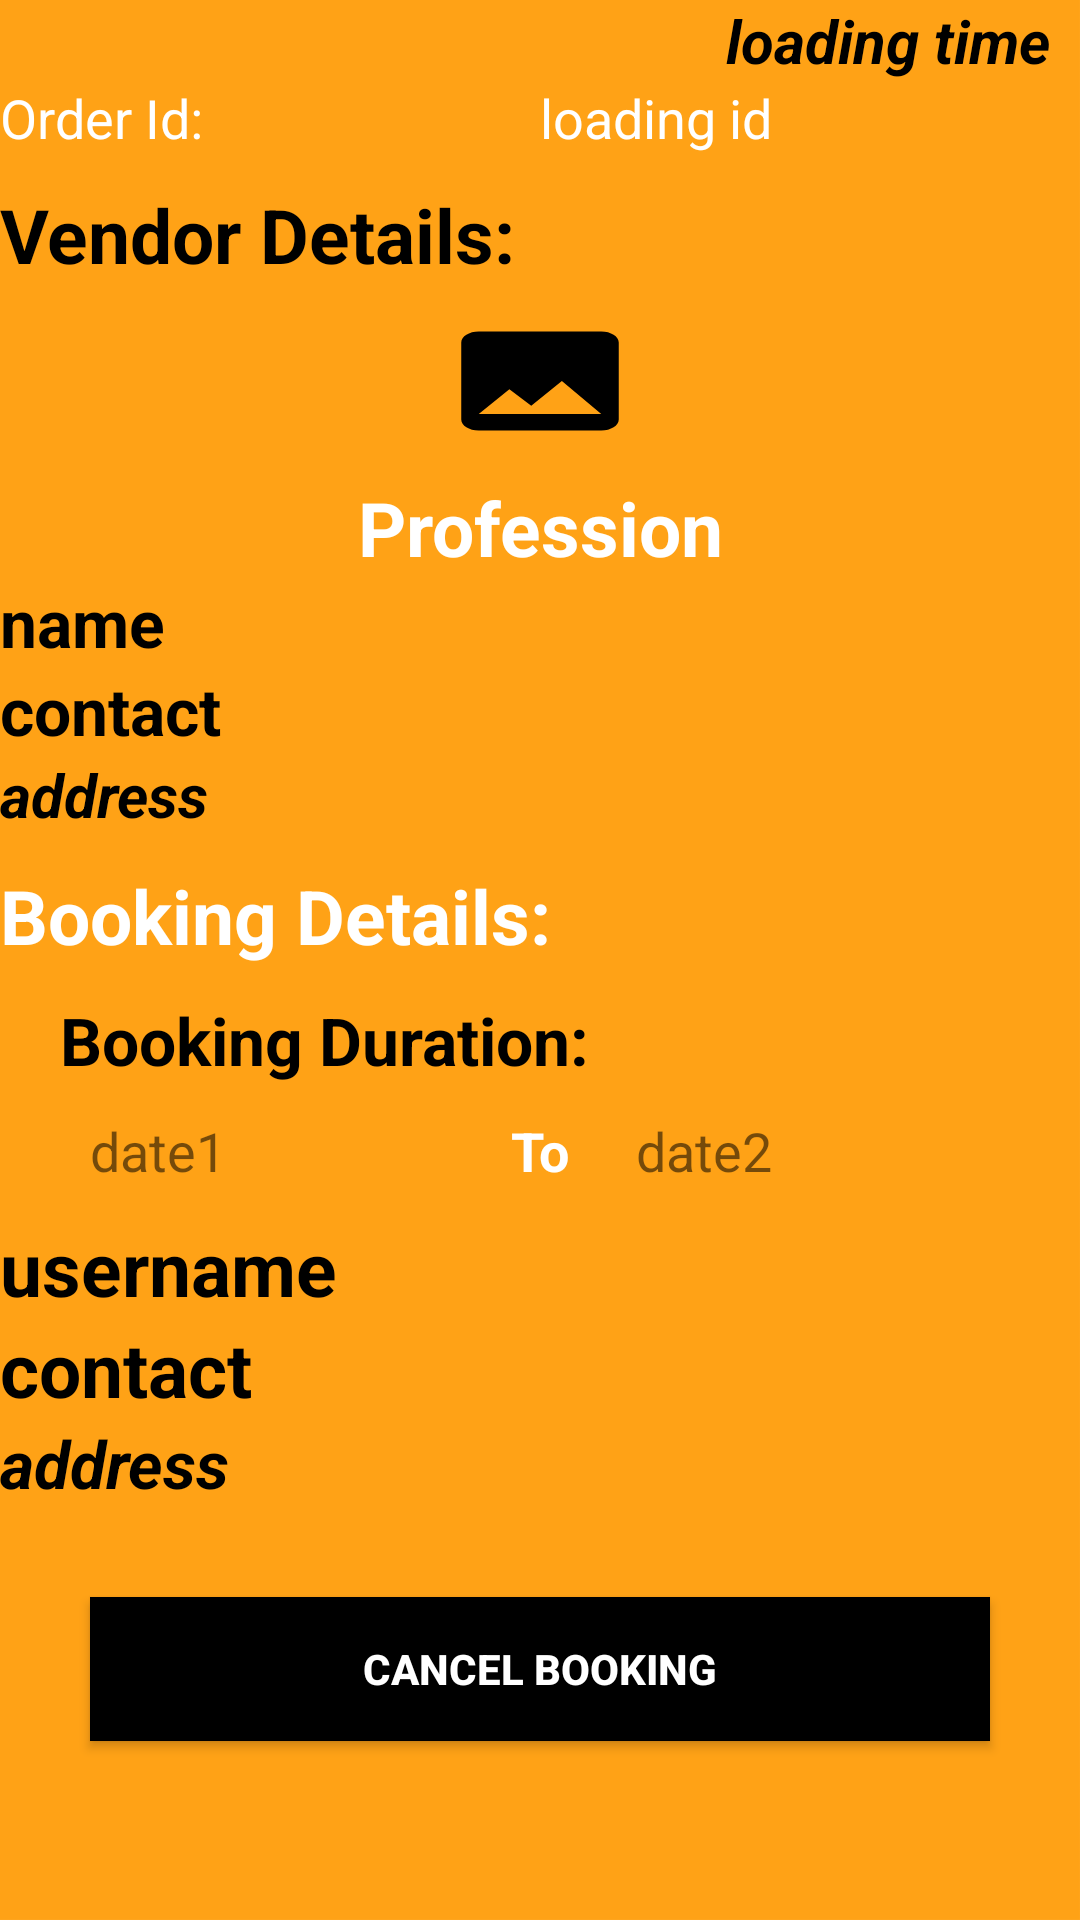

Here is an Android app screen rendered from its layout file. Give the layout XML and the strings, colors and styles it references.
<!-- AndroidManifest.xml: application theme Theme.Eservices -->
<!-- res/layout/activity_admin_bookingdetails.xml -->
<?xml version="1.0" encoding="utf-8"?>
<LinearLayout xmlns:android="http://schemas.android.com/apk/res/android"
    xmlns:app="http://schemas.android.com/apk/res-auto"
    xmlns:tools="http://schemas.android.com/tools"
    android:layout_width="match_parent"
    android:layout_height="match_parent"
    android:orientation="vertical"
    android:id="@+id/adminbookdetails"
    android:background="@drawable/back"
    tools:context=".AdminBookingdetails">

    <androidx.core.widget.NestedScrollView
        android:layout_width="match_parent"
        android:layout_height="match_parent">
        <LinearLayout
            android:layout_width="match_parent"
            android:layout_height="match_parent"
            android:orientation="vertical">
            <TextView
                android:layout_width="match_parent"
                android:layout_height="wrap_content"
                android:textSize="20dp"
                android:text="loading time"
                android:textStyle="italic|bold"
                android:layout_marginRight="10dp"
                android:textColor="#000000"
                android:gravity="right"
                android:layout_weight="1"
                android:id="@+id/dtime"/>

            <LinearLayout
                android:layout_width="match_parent"
                android:layout_height="wrap_content"
                android:layout_weight="1"
                android:orientation="horizontal">
                <TextView
                    android:layout_width="match_parent"
                    android:layout_height="wrap_content"
                    android:layout_weight="50"
                    android:textSize="18dp"
                    android:textColor="#ffffff"
                    android:text="Order Id:"/>
                <TextView
                    android:layout_width="match_parent"
                    android:layout_height="wrap_content"
                    android:layout_weight="50"
                    android:textSize="18dp"
                    android:text="loading id"
                    android:textColor="#ffffff"
                    android:id="@+id/did"/>
            </LinearLayout>
            <TextView
                android:layout_width="match_parent"
                android:layout_height="wrap_content"
                android:textSize="25dp"
                android:textStyle="bold"
                android:layout_marginTop="10dp"
                android:text="Vendor Details:"
                android:textColor="#000000"
                android:layout_weight="1"
                />
            <ImageView
                android:layout_width="match_parent"
                android:layout_height="wrap_content"
                android:layout_marginTop="10dp"
                android:id="@+id/imagedetails"
                android:layout_weight="1"
                android:layout_gravity="center"
                android:src="@drawable/ic_image_black_24dp"/>
            <TextView
                android:layout_weight="1"
                android:layout_width="match_parent"
                android:layout_height="wrap_content"
                android:textSize="25dp"
                android:textStyle="bold"
                android:layout_marginTop="10dp"
                android:text="Profession"
                android:gravity="center"
                android:textColor="#ffffff"
                android:id="@+id/professiondetails"

                />
            <TextView
                android:layout_width="match_parent"
                android:layout_height="wrap_content"
                android:textSize="22dp"
                android:textStyle="bold"
                android:layout_weight="1"
                android:text="name"
                android:textColor="#000000"
                android:id="@+id/namedetails"
                />
            <TextView
                android:layout_width="match_parent"
                android:layout_height="wrap_content"
                android:textSize="22dp"
                android:layout_weight="1"
                android:textStyle="bold"
                android:textColor="#000000"

                android:text="contact"
                android:id="@+id/contactdetails"
                />
            <TextView
                android:layout_width="match_parent"
                android:layout_height="wrap_content"
                android:textSize="20dp"
                android:textStyle="bold|italic"
                android:text="address"
                android:id="@+id/addressdetails"
                android:layout_weight="1"
                android:textColor="#000000"
                />
            <TextView
                android:layout_width="match_parent"
                android:layout_height="wrap_content"
                android:layout_weight="1"
                android:textSize="25dp"
                android:textStyle="bold"
                android:layout_marginTop="10dp"
                android:text="Booking Details:"
                android:textColor="#ffffff"
                />
            <TextView
                android:layout_width="match_parent"
                android:layout_height="wrap_content"
                android:textSize="22dp"
                android:textStyle="bold"
                android:textColor="#000000"
                android:layout_marginLeft="20dp"
                android:layout_marginTop="10dp"
                android:text="Booking Duration:"
                android:layout_weight="1"
                />

            <LinearLayout
                android:layout_width="match_parent"
                android:layout_height="wrap_content"
                android:orientation="horizontal"
                android:layout_weight="1"
                android:layout_marginTop="10dp">
                <TextView
                    android:layout_width="match_parent"
                    android:layout_height="wrap_content"
                    android:layout_weight="50"
                    android:textSize="18dp"
                    android:text="date1"
                    android:layout_marginLeft="30dp"
                    android:id="@+id/date1"/>
                <TextView
                    android:layout_width="match_parent"
                    android:layout_height="wrap_content"
                    android:layout_weight="70"
                    android:textSize="18dp"
                    android:textStyle="bold"
                    android:gravity="center"
                    android:textColor="#ffffff"
                    android:text="To" />
                <TextView
                    android:layout_width="match_parent"
                    android:layout_height="wrap_content"
                    android:layout_weight="50"
                    android:textSize="18dp"
                    android:text="date2"
                    android:id="@+id/date2"/>
            </LinearLayout>
            <TextView
                android:layout_width="match_parent"
                android:layout_height="wrap_content"
                android:textSize="25dp"
                android:textStyle="bold"
                android:layout_marginTop="10dp"
                android:text="username"
                android:id="@+id/username"
                android:textColor="#000000"
                />
            <TextView
                android:layout_width="match_parent"
                android:layout_height="wrap_content"
                android:textSize="25dp"
                android:layout_weight="1"
                android:textStyle="bold"
                android:text="contact"
                android:id="@+id/usercontact"
                android:textColor="#000000"
                />
            <TextView
                android:layout_width="match_parent"
                android:layout_weight="1"
                android:layout_height="wrap_content"
                android:textColor="#000000"
                android:textSize="22dp"
                android:textStyle="bold|italic"
                android:text="address"
                android:id="@+id/useraddress"
                />
            <Button
                android:layout_width="match_parent"
                android:layout_height="wrap_content"
                android:layout_marginLeft="30dp"
                android:layout_marginRight="30dp"
                android:layout_marginTop="30dp"
                android:layout_weight="1"
                android:layout_marginBottom="10dp"
                android:background="#000000"
                android:textColor="#ffffff"
                android:textStyle="bold"
                android:id="@+id/dcancel"
                android:text="cancel booking"/>
            <Button
                android:layout_width="match_parent"
                android:layout_height="wrap_content"
                android:background="#000000"
                android:textColor="#ffffff"
                android:textStyle="bold"
                android:layout_marginLeft="30dp"
                android:layout_marginRight="30dp"
                android:layout_marginTop="30dp"
                android:layout_weight="1"
                android:visibility="gone"
                android:id="@+id/ddelete"
                android:layout_marginBottom="10dp"
                android:text="Delete booking"/>


        </LinearLayout>
    </androidx.core.widget.NestedScrollView>

</LinearLayout>
<!-- resources referenced by this layout -->
<resources>
  <!-- drawable back: png bitmap (drawable, 19928 bytes) -->
  <!-- drawable ic_image_black_24dp (drawable-v24) -->
  <vector xmlns:android="http://schemas.android.com/apk/res/android"
          android:width="70dp"
          android:height="44dp"
          android:viewportWidth="24.0"
          android:viewportHeight="24.0">
      <path
          android:fillColor="#000000"
          android:pathData="M21,19V5c0,-1.1 -0.9,-2 -2,-2H5c-1.1,0 -2,0.9 -2,2v14c0,1.1 0.9,2 2,2h14c1.1,0 2,-0.9 2,-2zM8.5,13.5l2.5,3.01L14.5,12l4.5,6H5l3.5,-4.5z"/>
  </vector>
  <style name="Theme.Eservices" parent="Theme.AppCompat.Light.NoActionBar">
          
          <item name="colorPrimary">@color/purple_500</item>
          <item name="colorPrimaryDark">@color/purple_700</item>
          <item name="colorAccent">@color/teal_200</item>
          
      </style>
  <!-- not gathered from this repository: default colours our renderer supplied (Android Studio template values) -->
  <color name="purple_500">#FF6200EE</color>
  <color name="purple_700">#FF3700B3</color>
  <color name="teal_200">#FF03DAC5</color>
</resources>
